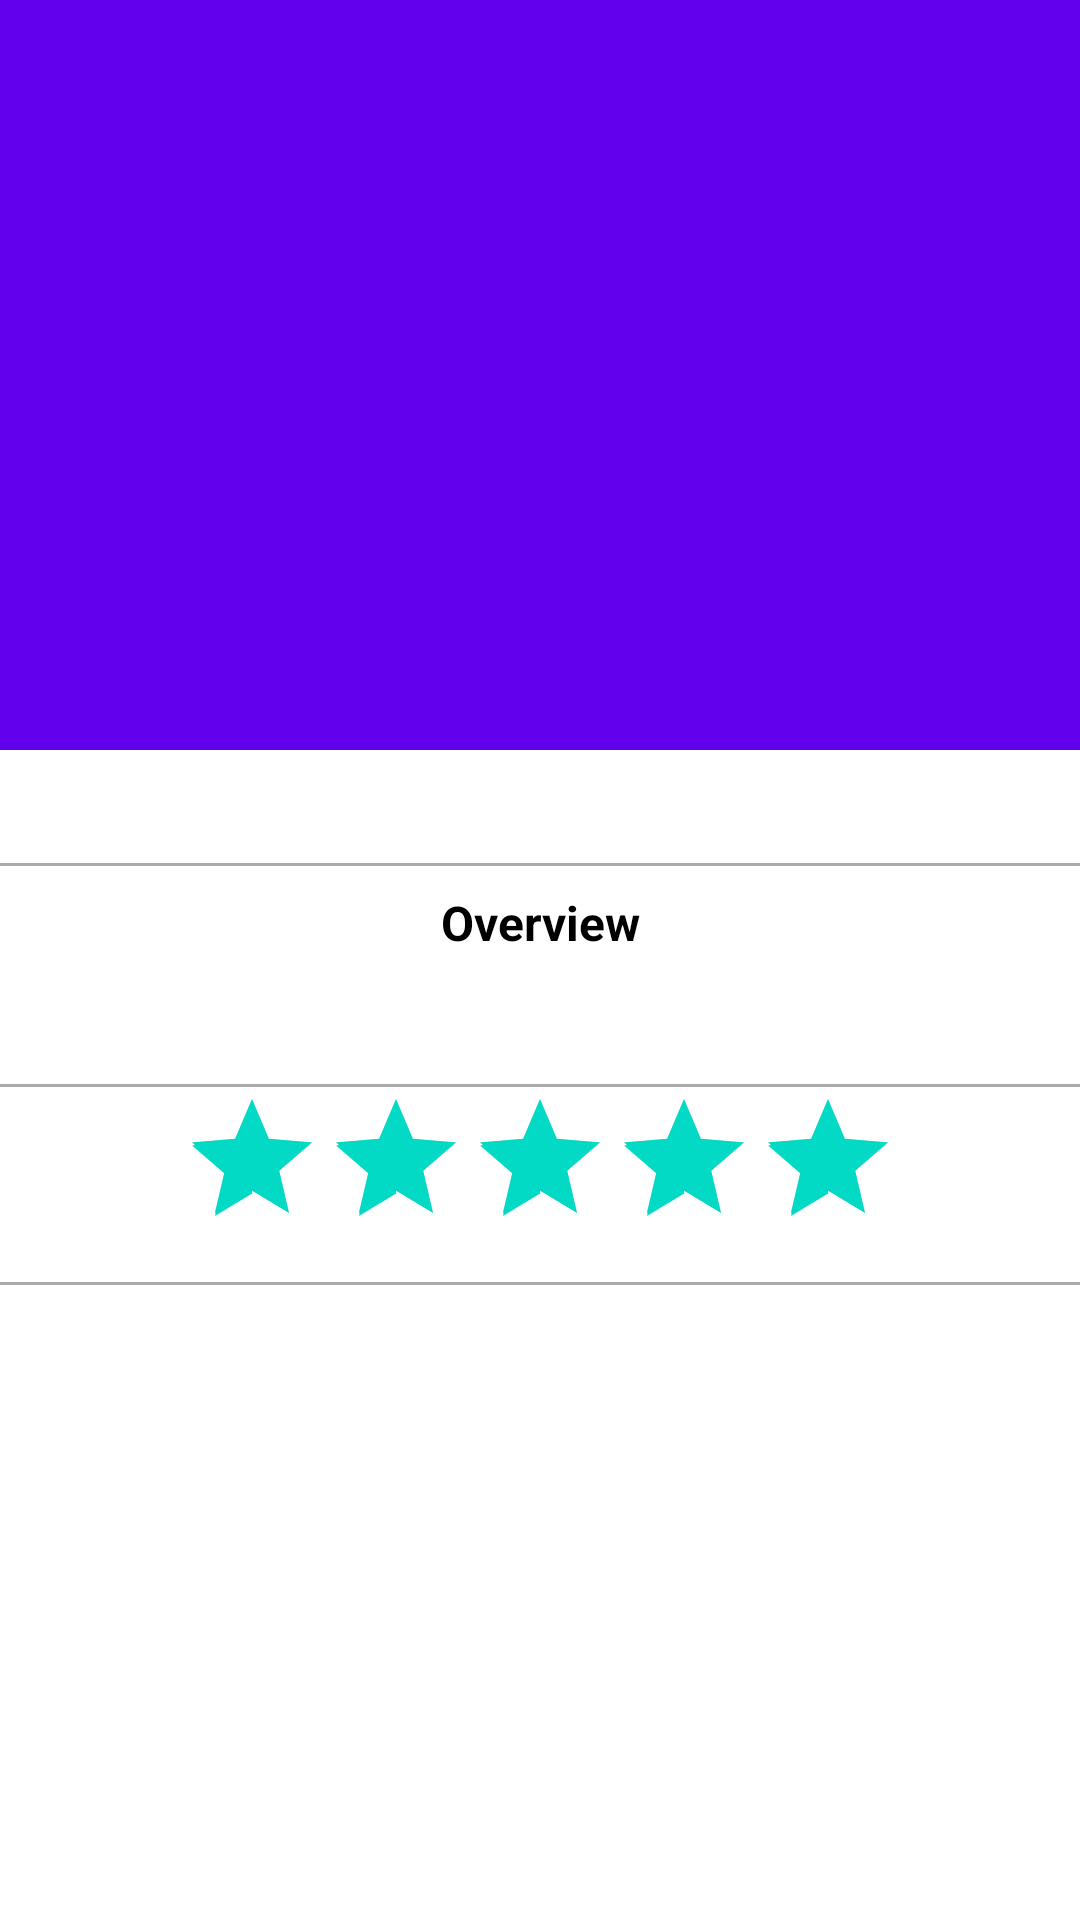

Here is an Android app screen rendered from its layout file. Give the layout XML and the strings, colors and styles it references.
<!-- AndroidManifest.xml: application theme AppTheme -->
<!-- res/layout/movie_detail_layout.xml -->
<?xml version="1.0" encoding="utf-8"?>
<android.support.design.widget.CoordinatorLayout xmlns:android="http://schemas.android.com/apk/res/android"
xmlns:app="http://schemas.android.com/apk/res-auto"
android:id="@+id/main_content"
android:layout_width="match_parent"
android:layout_height="match_parent"
android:background="@android:color/white"
android:fitsSystemWindows="true">

<android.support.design.widget.AppBarLayout
    android:id="@+id/appbar"
    android:layout_width="match_parent"
    android:layout_height="@dimen/detail_backdrop_height"
    android:fitsSystemWindows="true"
    android:theme="@style/ThemeOverlay.AppCompat.Dark.ActionBar">

    <android.support.design.widget.CollapsingToolbarLayout
        android:id="@+id/collapsing_toolbar"
        android:layout_width="match_parent"
        android:layout_height="match_parent"
        android:fitsSystemWindows="true"
        app:contentScrim="?attr/colorPrimary"
        app:expandedTitleMarginEnd="64dp"
        app:expandedTitleMarginStart="48dp"
        app:expandedTitleTextAppearance="@android:color/transparent"
        app:layout_scrollFlags="scroll|exitUntilCollapsed">

        <RelativeLayout
            android:layout_width="wrap_content"
            android:layout_height="wrap_content">

            <ImageView
                android:id="@+id/imageView"
                android:layout_width="match_parent"
                android:layout_height="match_parent"
                android:fitsSystemWindows="true"
                android:scaleType="centerCrop"
                app:layout_collapseMode="parallax" />

            <LinearLayout
                android:layout_width="match_parent"
                android:layout_height="wrap_content"
                android:layout_centerInParent="true"
                android:gravity="center_horizontal"
                android:orientation="vertical">



                <TextView
                    android:layout_width="wrap_content"
                    android:layout_height="wrap_content"
                    android:id="@+id/movieTitle"
                    android:textColor="@android:color/white"
                    android:textSize="@dimen/backdrop_subtitle" />


            </LinearLayout>
        </RelativeLayout>

        <android.support.v7.widget.Toolbar
            android:id="@+id/toolbar"
            android:layout_width="match_parent"
            android:layout_height="?attr/actionBarSize"
            app:layout_collapseMode="pin"
            app:popupTheme="@style/ThemeOverlay.AppCompat.Light" />

    </android.support.design.widget.CollapsingToolbarLayout>

</android.support.design.widget.AppBarLayout>
    <include layout="@layout/movie_content"/>

</android.support.design.widget.CoordinatorLayout>
<!-- res/layout/movie_content.xml (included above) -->
<?xml version="1.0" encoding="utf-8"?>
<LinearLayout xmlns:android="http://schemas.android.com/apk/res/android"
    xmlns:app="http://schemas.android.com/apk/res-auto"
    xmlns:tools="http://schemas.android.com/tools"
    android:layout_width="match_parent"
    android:layout_height="match_parent"
    android:background="@color/viewBg"
    app:layout_behavior="@string/appbar_scrolling_view_behavior"
    tools:context="com.skilenza.movieai.MovieDetailActivity"
    tools:showIn="@layout/movie_detail_layout"
    android:orientation="vertical">
    <TextView
        android:layout_width="wrap_content"
        android:layout_height="wrap_content"
        android:id="@+id/movieTitle"
        android:textColor="@android:color/black"
        android:textSize="16sp"
        android:textStyle="bold"
        android:layout_gravity="center_horizontal"
        android:layout_marginTop="8dp"
        android:layout_marginBottom="8dp"/>

    <View
        android:layout_width="match_parent"
        android:layout_height="1dp"
        android:background="@android:color/darker_gray"/>
    <TextView
        android:layout_width="wrap_content"
        android:layout_height="wrap_content"
        android:id="@+id/overviewtext"
        android:text="Overview"
        android:textAlignment="center"
        android:textColor="@android:color/black"
        android:textSize="16sp"
        android:textStyle="bold"
        android:layout_gravity="center_horizontal"
        android:layout_marginTop="8dp"
        android:layout_marginBottom="8dp"/>
    <TextView
        android:id="@+id/overview"
        android:layout_width="match_parent"
        android:layout_height="wrap_content"

        android:layout_gravity="center_horizontal"


        android:ellipsize="middle"
        android:layout_marginTop="8dp"
        android:layout_marginBottom="8dp"
        android:layout_marginRight="16dp"
        android:layout_marginLeft="16dp"
        />
    <View
        android:layout_width="match_parent"
        android:layout_height="1dp"
        android:background="@android:color/darker_gray"/>
    <RatingBar
        android:id="@+id/rating_bar"
        android:layout_gravity="center_horizontal"
        android:layout_width="wrap_content"
        android:layout_height="wrap_content"
        android:numStars="5"
        android:rating="5"
        android:stepSize=".5"
        android:layout_marginBottom="8dp"
        android:layout_marginRight="16dp"
        android:layout_marginLeft="16dp" />
    <View
        android:layout_width="match_parent"
        android:layout_height="1dp"
        android:background="@android:color/darker_gray"/>
    <TextView
        android:id="@+id/release"
        android:layout_width="match_parent"
        android:layout_height="wrap_content"
        android:gravity="center"

        android:textAlignment="textStart"

        android:textSize="12sp"
        android:layout_marginRight="16dp"
        android:layout_marginLeft="16dp"
        android:layout_marginBottom="8dp"
        />



</LinearLayout>
<!-- resources referenced by this layout -->
<resources>
  <dimen name="backdrop_subtitle">18dp</dimen>
  <dimen name="detail_backdrop_height">250dp</dimen>
  <style name="AppTheme" parent="Theme.AppCompat.Light.NoActionBar">
          
          <item name="colorPrimary">@color/colorPrimary</item>
          <item name="colorPrimaryDark">@color/colorPrimaryDark</item>
          <item name="colorAccent">@color/colorAccent</item>
      </style>
  <!-- not gathered from this repository: default colours our renderer supplied (Android Studio template values) -->
  <color name="colorPrimary">#FF6200EE</color>
  <color name="colorPrimaryDark">#FF3700B3</color>
  <color name="colorAccent">#FF03DAC5</color>
</resources>
